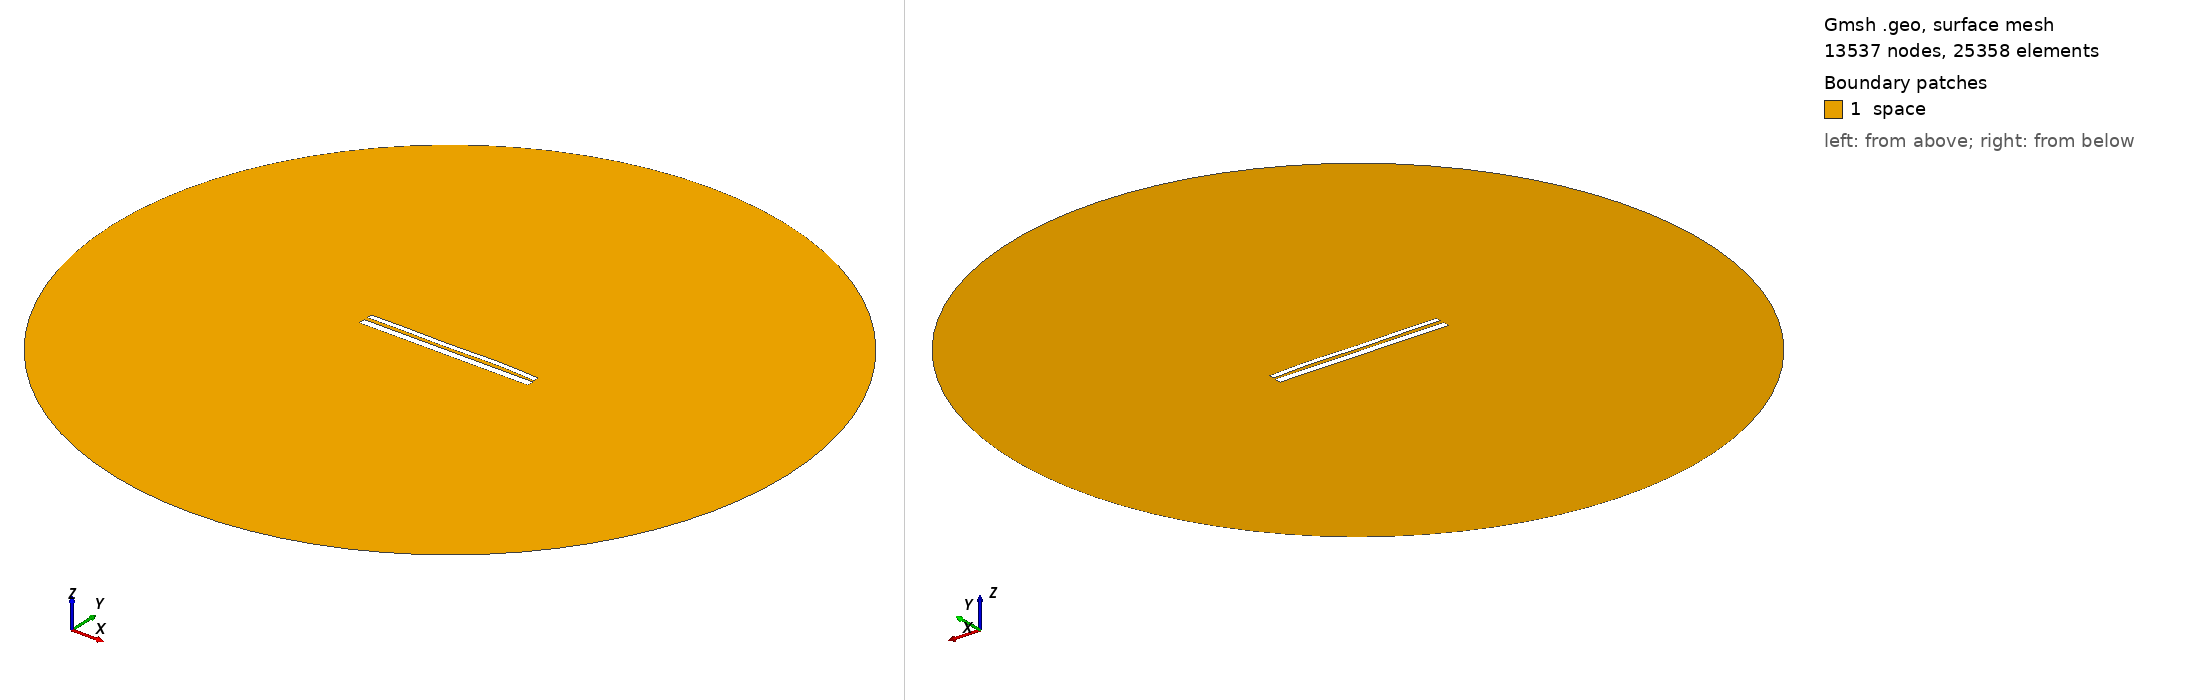

Gmsh geometry script, surface-meshed: 13537 nodes, 25358 surface elements. Boundary patches (legend numbers): 1 space. Left view from above one corner, right view from below the opposite corner. Legend entries are the model's physical surfaces. The drawing asked Gmsh for element sizes between 1% and 20% of the model's largest extent; the script's own settings can give other sizes.

=== 10705.geo (drawn) ===
//---------------------------------------
// Geometry kernel
//---------------------------------------

SetFactory("OpenCASCADE");



//---------------------------------------
// Parameters of the geometry
//---------------------------------------

// Overetch of the upper plate
overetch = 0.375;

// Distance between the plates
distance = 2.0;

// Discretization over the x axis (for the deformation)
nx = 50; 

// Length of the plate
L = 100 - overetch; 

// Number of modes
n = 4; 

// 1st mode coefficient
coeff(1) = -0.15;
beta(1) = 0.596864 * 3.1415926535 / L;

// 2nd mode coefficient
coeff(2) = 0.07499999999999998;
beta(2) = 1.49418 * 3.1415926535 / L;

// 3rd mode coefficient
coeff(3) = -0.15;
beta(3) = 2.50025 * 3.1415926535 / L;

// 4th mode coefficient
coeff(4) = 0.15;
beta(4) = 3.49999 * 3.1415926535 / L;



//---------------------------------------
// Upper plate (deformed rectangle)
//---------------------------------------

// Coordiantes of the upper plate
xmin = -50;
xmax = 50 - overetch;

// Height of the upper plate
yheight = 4 - 2 * overetch;

// Indexes of the points
UpperID[] = {};
LowerID[] = {};
LeftID[] = {};
RightID[] = {};

// Point index
p = 1;

// Horizontal edges
For i In {1:nx}
    x = xmin + (i-1)*(xmax - xmin)/(nx-1);

    y_bottom = distance / 2 + overetch;
    For j In {1:n}
        C = (Cosh(beta(j)*L) + Cos(beta(j)*L)) / (Sinh(beta(j)*L) + Sin(beta(j)*L));
        y_bottom  = y_bottom + coeff(j) * (Cosh(beta(j)*(x+50)) - Cos(beta(j)*(x+50)) - C * (Sinh(beta(j)*(x+50)) - Sin(beta(j)*(x+50))));
    EndFor

    y_top = y_bottom + yheight;

    Point(p) = {x, y_top, 0, 1.0};
    UpperID[i] = p;
    p = p + 1;

    Point(p) = {x, y_bottom, 0, 1.0};
    LowerID[i] = p;
    p = p + 1;
EndFor

// Create point lists
UpperPts[] = {}; LowerPts[] = {};
For i In {1:nx}
  UpperPts[] += {UpperID[i]};
  LowerPts[] += {LowerID[i]};
EndFor

// Build splines
Spline(1) = {UpperPts[]};
Spline(2) = {LowerPts[]};
Line(3) = {LowerPts[nx-1], UpperPts[nx-1]};
Line(4) = {LowerPts[0], UpperPts[0]};

// Build the plane surface
Curve Loop(1) = {2, 3, -1, -4};
Plane Surface(1) = {1};



//---------------------------------------
// Lower plate (rectangle)
//---------------------------------------

// Vertices
Point(1001) = {-50, -1, 0, 1.0};
Point(1002) = { 50, -1, 0, 1.0};
Point(1003) = { 50,  -5, 0, 1.0};
Point(1004) = {-50,  -5, 0, 1.0};

// Edges
Line(5) = {1001, 1002};
Line(6) = {1002, 1003};
Line(7) = {1003, 1004};
Line(8) = {1004, 1001};

// Plane surface
Line Loop(2) = {5, 6, 7, 8};
Plane Surface(2) = {2}; 



//---------------------------------------
// Outer (fictious) boundary
//---------------------------------------

// Points
Point(1005) = {0, 0, 0};       // Center
Point(1006) = {200, 0, 0};     // Start point
Point(1007) = {0, 200, 0};     // 90 degrees
Point(1008) = {-200, 0, 0};    // 180 degrees
Point(1009) = {0, -200, 0};    // 270 degrees

// Circle arcs (each needs start, center, end)
Circle(9) = {1006, 1005, 1007};
Circle(10) = {1007, 1005, 1008};
Circle(11) = {1008, 1005, 1009};
Circle(12) = {1009, 1005, 1006};

// Plane surface for the entire domain
Curve Loop(3) = {9, 10, 11, 12};
Surface(3) = {3};

// Subtract the plates from the whole domain to obtain the actual domain where we want to solve the equations
BooleanDifference{ Surface{3}; Delete; }{ Surface{1}; Surface{2}; Delete; }




//---------------------------------------
// Transfinite Lines/Curves
//---------------------------------------

// Set the number of points on the boundaries
r = 7;

// Plates
Transfinite Curve {1, 2} = 50*r Using Progression 1;
Transfinite Curve {3, 4} = 2*r Using Progression 1;
Transfinite Line {5, 7} = 50*r Using Progression 1;
Transfinite Line {6, 8} = 2*r Using Progression 1;

// Outer boundary
Transfinite Line {9, 10, 11, 12} = 20 Using Progression 1;



//---------------------------------------
// Physical groups
//---------------------------------------                

// Physical curves (boundaries)
Physical Line("force_segment", 10) = {2};
Physical Line("upper_plate", 11) = {1, 3, 4};
Physical Line("lower_plate", 12) = {5, 6, 7, 8};
Physical Line("boundary", 20) = {9, 10, 11, 12};

// Physical Surfaces
Physical Surface("space", 30) = {3};



//---------------------------------------
// 6. Generate the Mesh
//---------------------------------------

// 2D mesh generation
Mesh 2;
